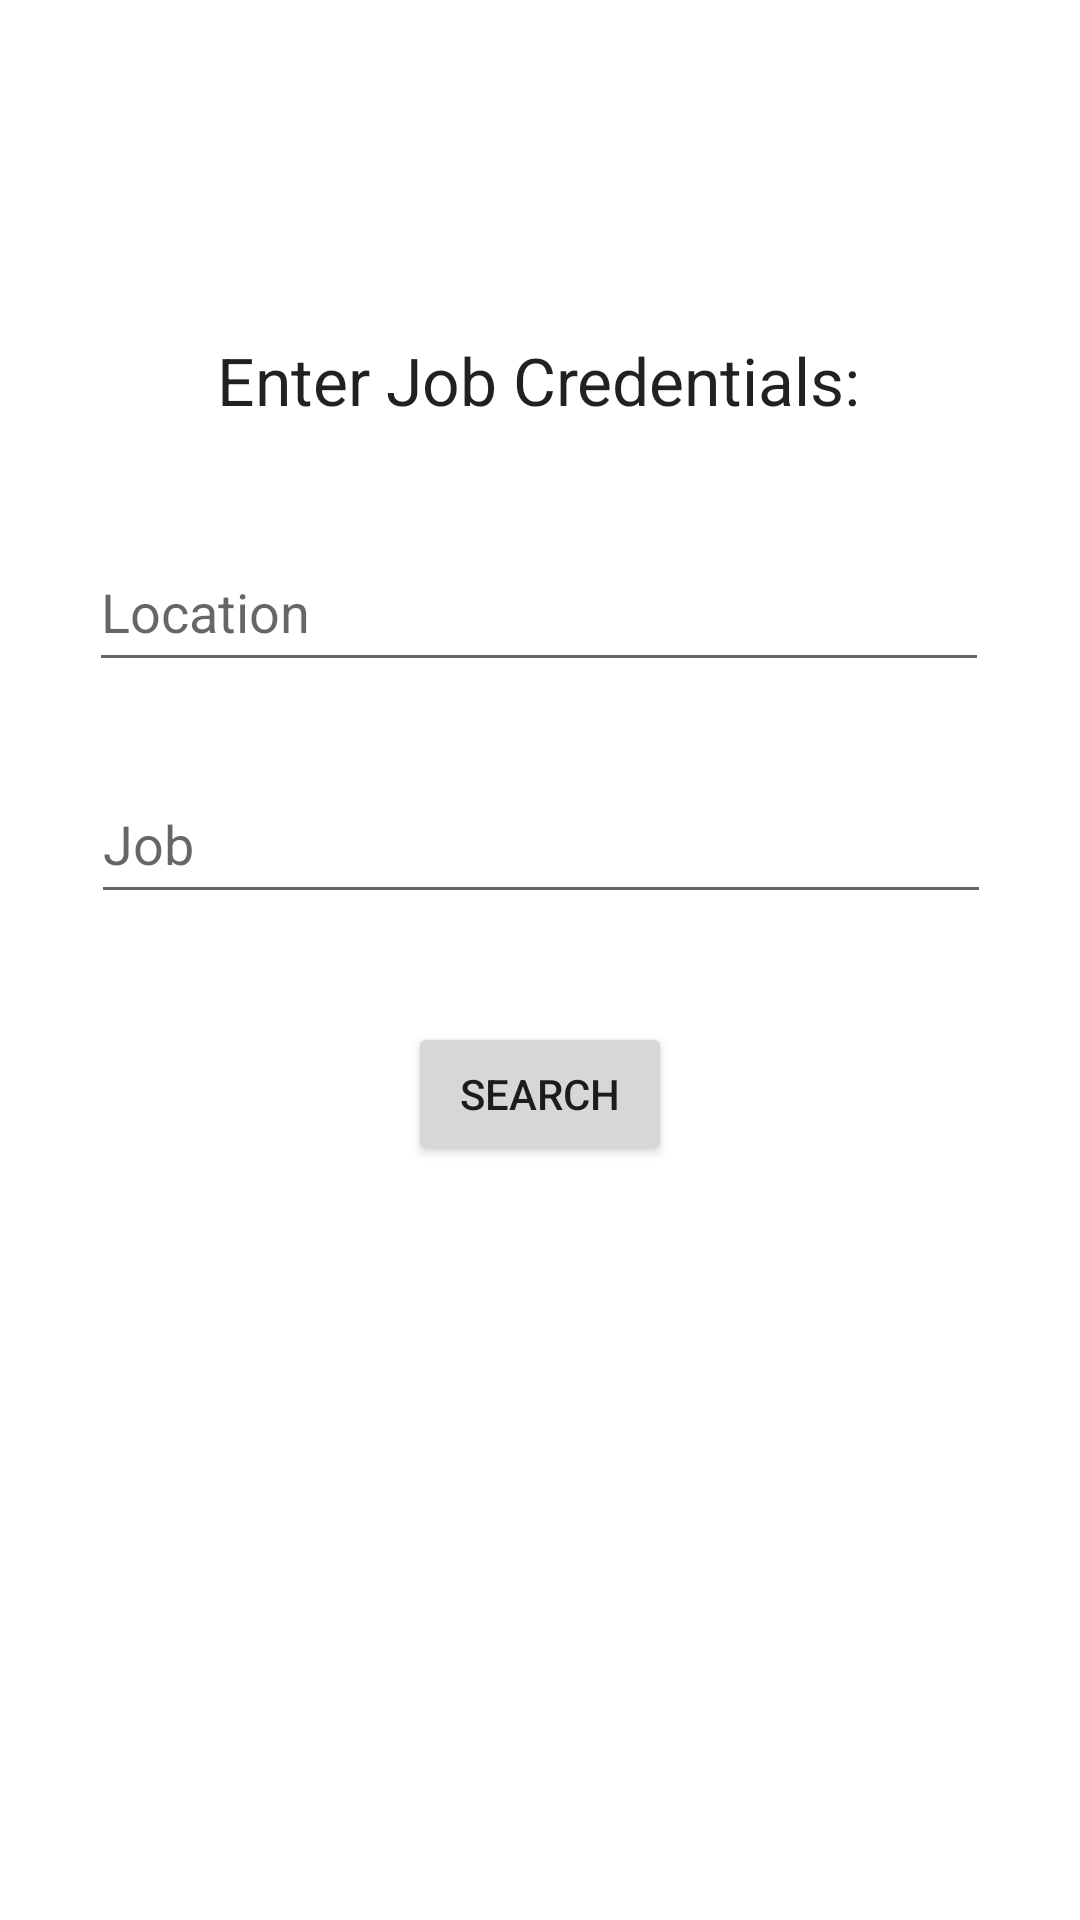

Write the Android layout XML for this screen, with the resource values it uses.
<!-- AndroidManifest.xml: application theme Theme.Cst438_proj1 -->
<!-- res/layout/activity_search_jobs.xml -->
<?xml version="1.0" encoding="utf-8"?>
<androidx.constraintlayout.widget.ConstraintLayout xmlns:android="http://schemas.android.com/apk/res/android"
    xmlns:app="http://schemas.android.com/apk/res-auto"
    xmlns:tools="http://schemas.android.com/tools"
    android:layout_width="match_parent"
    android:layout_height="match_parent"
    tools:context=".SearchJobs">

    <Button
        android:id="@+id/searchBtn"
        android:layout_width="wrap_content"
        android:layout_height="wrap_content"
        android:text="Search"
        app:layout_constraintBottom_toBottomOf="parent"
        app:layout_constraintEnd_toEndOf="parent"
        app:layout_constraintStart_toStartOf="parent"
        app:layout_constraintTop_toBottomOf="@+id/jobTitle"
        app:layout_constraintVertical_bias="0.125" />

    <EditText
        android:id="@+id/jobTitle"
        android:layout_width="300dp"
        android:layout_height="50dp"
        android:ems="10"
        android:hint="Job "
        android:inputType="textPersonName"
        app:layout_constraintBottom_toBottomOf="parent"
        app:layout_constraintEnd_toEndOf="parent"
        app:layout_constraintHorizontal_bias="0.504"
        app:layout_constraintStart_toStartOf="parent"
        app:layout_constraintTop_toBottomOf="@+id/locationName"
        app:layout_constraintVertical_bias="0.075" />

    <TextView
        android:id="@+id/tvTest"
        android:layout_width="wrap_content"
        android:layout_height="wrap_content"
        android:layout_marginTop="112dp"
        android:text="Enter Job Credentials:"
        android:textAppearance="@style/TextAppearance.AppCompat.Large"
        app:layout_constraintEnd_toEndOf="parent"
        app:layout_constraintHorizontal_bias="0.498"
        app:layout_constraintStart_toStartOf="parent"
        app:layout_constraintTop_toTopOf="parent" />

    <EditText
        android:id="@+id/locationName"
        android:layout_width="300dp"
        android:layout_height="50dp"
        android:layout_marginTop="36dp"
        android:ems="10"
        android:hint="Location"
        android:inputType="textPersonName"
        app:layout_constraintEnd_toEndOf="parent"
        app:layout_constraintHorizontal_bias="0.495"
        app:layout_constraintStart_toStartOf="parent"
        app:layout_constraintTop_toBottomOf="@+id/tvTest" />


</androidx.constraintlayout.widget.ConstraintLayout>
<!-- resources referenced by this layout -->
<resources>
  <style name="Theme.Cst438_proj1" parent="Theme.MaterialComponents.DayNight.DarkActionBar">
          
          <item name="colorPrimary">@color/purple_500</item>
          <item name="colorPrimaryVariant">@color/purple_700</item>
          <item name="colorOnPrimary">@color/white</item>
          
          <item name="colorSecondary">@color/teal_200</item>
          <item name="colorSecondaryVariant">@color/teal_700</item>
          <item name="colorOnSecondary">@color/black</item>
          
          <item name="android:statusBarColor" tools:targetApi="l">?attr/colorPrimaryVariant</item>
          
      </style>
  <!-- not gathered from this repository: default colours our renderer supplied (Android Studio template values) -->
  <color name="purple_500">#FF6200EE</color>
  <color name="purple_700">#FF3700B3</color>
  <color name="teal_200">#FF03DAC5</color>
  <color name="teal_700">#FF018786</color>
  <color name="black">#FF000000</color>
  <color name="white">#FFFFFFFF</color>
</resources>
